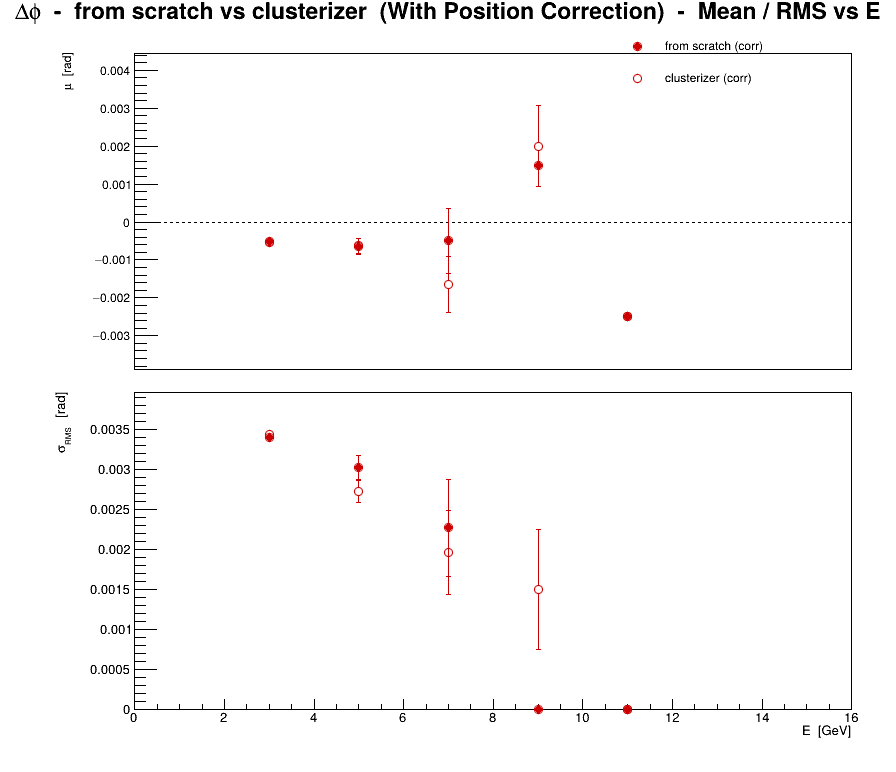

Data behind this chart, as committed beside it:
series, variant, residual, E, mu, dmu, sigma, dsigma
0, from scratch (corr), phi, 3, -0.000523, 4.17131e-05, 0.003393, 2.94956e-05
0, from scratch (corr), phi, 5, -0.0006443, 0.000213, 0.00302, 0.0001506
0, from scratch (corr), phi, 7, -0.0005, 0.0008571, 0.002268, 0.0006061
0, from scratch (corr), phi, 9, 0.0015, 1.01802e-11, 1.4397e-11, 7.19848e-12
0, from scratch (corr), phi, 11, -0.0025, 0, 0, 0
1, clusterizer (corr), phi, 3, -0.0005281, 4.2302e-05, 0.003441, 2.9912e-05
1, clusterizer (corr), phi, 5, -0.0006294, 0.0001921, 0.002723, 0.0001358
1, clusterizer (corr), phi, 7, -0.001643, 0.0007403, 0.001959, 0.0005235
1, clusterizer (corr), phi, 9, 0.002, 0.001061, 0.0015, 0.00075
1, clusterizer (corr), phi, 11, -0.0025, 0, 0, 0
